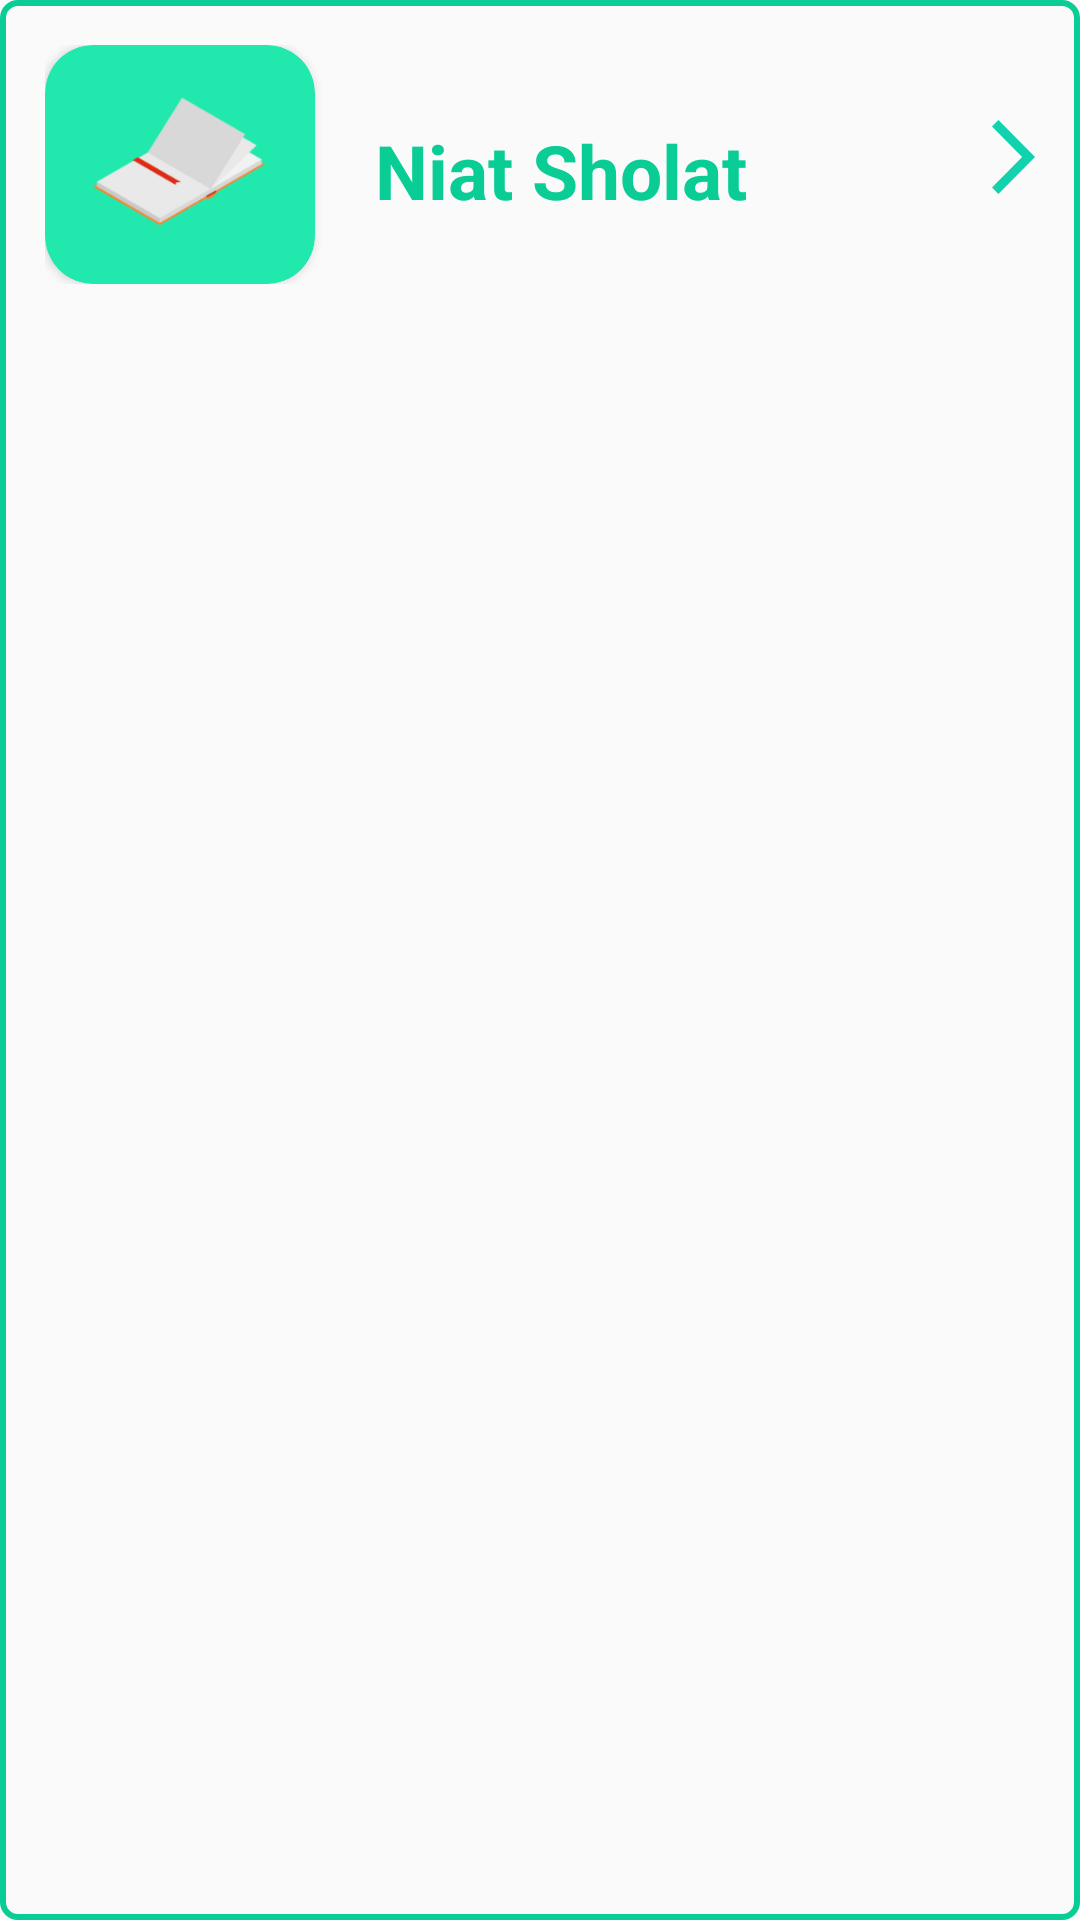

Produce the Android XML layout that renders to this screen, including the resource entries it uses.
<!-- AndroidManifest.xml: application theme AppTheme -->
<!-- res/layout/card_niat.xml -->
<LinearLayout xmlns:android="http://schemas.android.com/apk/res/android"
    xmlns:app="http://schemas.android.com/apk/res-auto"
    android:layout_width="match_parent"
    android:layout_height="wrap_content"
    android:layout_marginTop="20dp"
    android:background="@drawable/card_stroke"
    android:orientation="vertical"
    android:padding="15dp">

    <LinearLayout
        android:id="@+id/ll_niat"
        android:layout_width="match_parent"
        android:layout_height="wrap_content"
        android:orientation="horizontal">

        <android.support.v7.widget.CardView
            android:layout_width="wrap_content"
            android:layout_height="wrap_content"
            app:cardBackgroundColor="@color/gradientLightGreen"
            app:cardCornerRadius="16dp">

            <ImageView
                android:layout_width="wrap_content"
                android:layout_height="wrap_content"
                android:layout_gravity="center"
                android:layout_margin="10dp"
                android:adjustViewBounds="true"
                android:cropToPadding="true"
                android:maxWidth="70dp"
                android:src="@drawable/book3" />

        </android.support.v7.widget.CardView>

        <LinearLayout
            android:layout_weight="4"
            android:layout_width="0dp"
            android:layout_height="wrap_content"
            android:layout_marginLeft="20dp"
            android:layout_marginTop="5dp"
            android:orientation="vertical">

            <TextView
                android:layout_width="match_parent"
                android:layout_height="wrap_content"
                android:layout_marginBottom="5dp"
                android:text="Niat Sholat"
                android:textColor="@color/cardColorTeal"
                android:textSize="25sp"
                android:paddingTop="20dp"
                android:textStyle="bold" />

        </LinearLayout>

        <ImageView
            android:id="@+id/iv_niat"
            android:layout_width="wrap_content"
            android:layout_height="wrap_content"
            android:paddingTop="25dp"
            android:src="@drawable/ic_right_icon"/>

    </LinearLayout>

    <RelativeLayout
        android:id="@+id/rl_kontent3"
        android:visibility="gone"
        android:layout_width="wrap_content"
        android:layout_height="match_parent">

        <TextView
            android:id="@+id/tv_niat"
            android:layout_width="match_parent"
            android:layout_height="wrap_content"
            android:layout_marginTop="10dp"
            android:text="Lorem ipsum dolor sit amet consectetur adipisicing elit. Iusto asperiores ut fugiat aperiam perferendis nisi vitae dolorem fuga. Distinctio modi eaque dolor ipsa accusamus rerum perferendis nulla voluptates voluptatibus consequatur." />

    </RelativeLayout>

</LinearLayout>
<!-- resources referenced by this layout -->
<resources>
  <color name="cardColorTeal">#09CD95</color>
  <color name="gradientLightGreen">#21E8AC</color>
  <!-- drawable book3: png bitmap (drawable-hdpi, 5195 bytes) -->
  <!-- drawable card_stroke (drawable) -->
  <?xml version="1.0" encoding="utf-8"?>
  <shape xmlns:android="http://schemas.android.com/apk/res/android">
      <stroke android:color="@color/cardColorTeal" android:width="2dp"/>
      <size android:width="10dp"/>
      <padding android:bottom="0dp" android:left="0dp" android:right="0dp" android:top="0dp"/>
      <corners android:topLeftRadius="5dp" android:bottomLeftRadius="5dp" android:topRightRadius="5dp" android:bottomRightRadius="5dp"/>
  </shape>
  <!-- drawable ic_right_icon (drawable) -->
  <vector
      xmlns:android="http://schemas.android.com/apk/res/android"
      android:width="14.4dp"
      android:height="24.511dp"
      android:viewportWidth="14.4"
      android:viewportHeight="24.511">
      <path
          android:fillColor="#11d2ae"
          android:pathData="M10.1,12.256l-0,-0L0,22.366 2.145,24.511 14.4,12.256 2.145,0 0,2.145 8.579,10.724l-0,-0Z" />
  </vector>
  <style name="AppTheme" parent="Theme.AppCompat.Light">
          <item name="colorPrimary">@color/colorPrimary</item>
          <item name="colorPrimaryDark">@color/colorPrimaryDark</item>
          <item name="colorAccent">@color/colorAccent</item>
      </style>
  <color name="colorPrimary">#FCFCFC</color>
  <color name="colorPrimaryDark">#2A2E43</color>
  <color name="colorAccent">#FF402D</color>
</resources>
